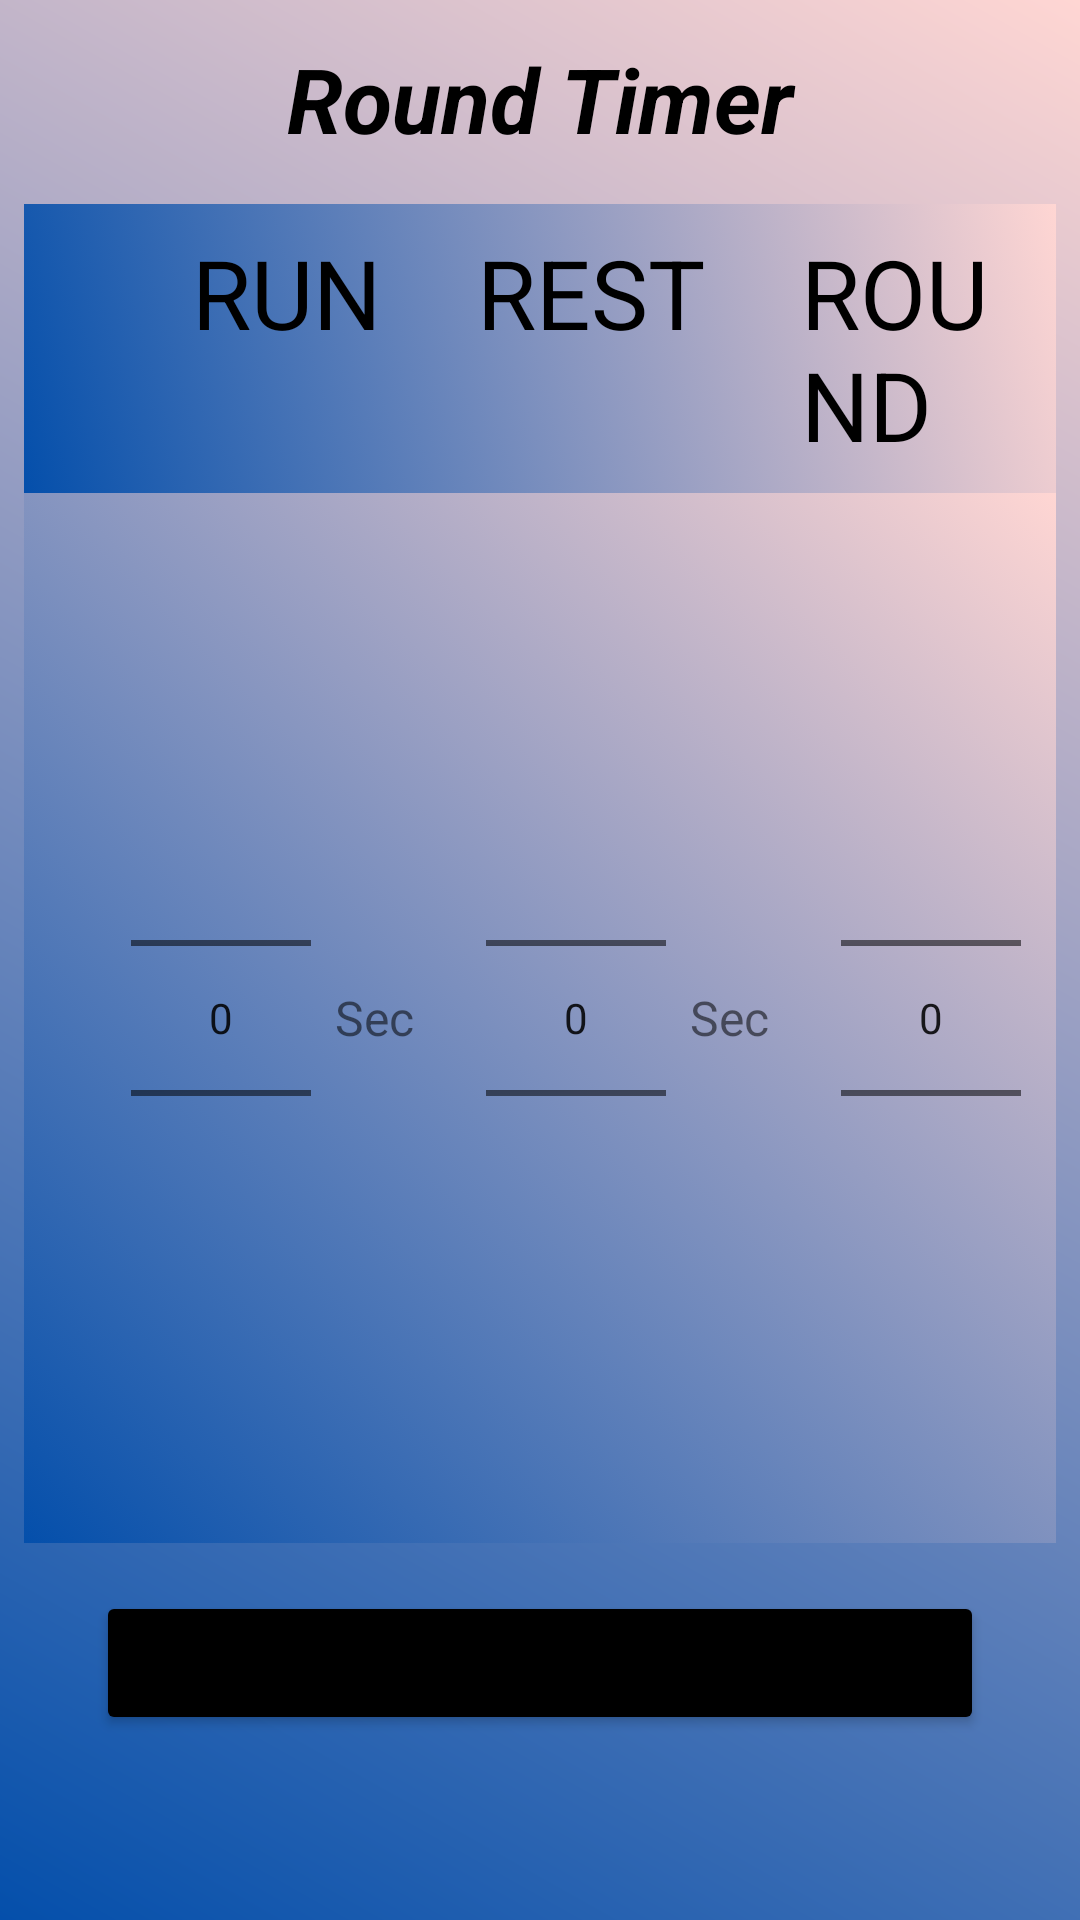

Layout XML and referenced resources for this Android screen:
<!-- AndroidManifest.xml: application theme Theme.RoundTime -->
<!-- res/layout/activity_main.xml -->
<?xml version="1.0" encoding="utf-8"?>
<LinearLayout
     android:layout_width="match_parent"
    android:layout_height="match_parent"
    android:orientation="vertical"
    android:padding="8dp"
    android:background="@drawable/gradient_1"
    xmlns:android="http://schemas.android.com/apk/res/android" >


    <TextView
        android:layout_width="match_parent"
        android:layout_height="50dp"
        android:layout_gravity="center"
        android:layout_marginBottom="10dp"
        android:gravity="center"
        android:text="Round Timer"
        android:textColor="@color/black"
        android:textSize="30sp"
        android:textStyle="bold|italic" />


    <LinearLayout
        android:id="@+id/text_baslik"
        android:layout_width="match_parent"
        android:layout_height="wrap_content"
        android:orientation="horizontal"
        android:padding="8dp"
        android:background="@drawable/gradient_list">
        <TextView
            android:layout_width="wrap_content"
            android:layout_height="wrap_content"
            android:text="RUN"
            android:textSize="32dp"
            android:textColor="@color/black"
            android:layout_marginLeft="48dp"/>


        <TextView
            android:layout_width="wrap_content"
            android:layout_height="wrap_content"
            android:text="REST"
            android:textSize="32dp"
            android:textColor="@color/black"
            android:layout_marginLeft="32dp"/>



        <TextView
            android:layout_width="wrap_content"
            android:layout_height="wrap_content"
            android:text="ROUND"
            android:textSize="32dp"
            android:textColor="@color/black"
            android:layout_marginLeft="32dp"/>



    </LinearLayout>

    <LinearLayout
        android:id="@+id/layout_calisma"
        android:layout_width="match_parent"
        android:layout_height="350dp"
        android:background="@drawable/gradient_list"
        android:gravity="center"
        android:orientation="horizontal">



        <NumberPicker
            android:id="@+id/number_picker_second"
            android:layout_width="60dp"
            android:layout_height="200dp"
            android:layout_marginLeft="24dp"/>

        <TextView
            android:id="@+id/text_view_sn"
            android:layout_width="wrap_content"
            android:layout_height="wrap_content"
            android:text="Sec"
            android:textSize="16sp"
            android:layout_marginLeft="8dp"/>


        <NumberPicker
            android:id="@+id/number_picker_dinlenme_second"
            android:layout_width="60dp"
            android:layout_height="200dp"
            android:layout_marginLeft="24dp"/>

        <TextView
            android:id="@+id/text_view_dinlenme_sn"
            android:layout_width="wrap_content"
            android:layout_height="wrap_content"
            android:text="Sec"
            android:textSize="16sp"
            android:layout_marginLeft="8dp"/>



        <NumberPicker
            android:id="@+id/number_picker_round"
            android:layout_width="60dp"
            android:layout_height="200dp"
            android:layout_marginLeft="24dp"

            />










</LinearLayout>


    <Button
        android:id="@+id/basla_btn"
        android:layout_width="match_parent"
        android:layout_height="wrap_content"
        android:text="baslat"
        android:layout_gravity="center"
        android:layout_marginTop="16dp"
        android:layout_marginRight="24dp"
        android:layout_marginLeft="24dp"
        android:backgroundTint="@color/black"/>


</LinearLayout>
<!-- resources referenced by this layout -->
<resources>
  <color name="black">#FF000000</color>
  <!-- drawable gradient_1 (drawable) -->
  <?xml version="1.0" encoding="utf-8"?>
  <shape xmlns:android="http://schemas.android.com/apk/res/android">
  
      <gradient
  
          android:angle="225"
          android:endColor="#044fab"
          android:startColor="#ffd6d3" />
  
  
  </shape>
  <!-- drawable gradient_list (drawable) -->
  <?xml version="1.0" encoding="utf-8"?>
  <animation-list xmlns:android="http://schemas.android.com/apk/res/android">
  
      <item android:drawable="@drawable/gradient_1"
       android:duration="4000"/>
  
      <item android:drawable="@drawable/gradient_2"
          android:duration="4000"/>
  
  
      <item android:drawable="@drawable/gradient_3"
          android:duration="4000"/>
  
  
  
  
  </animation-list>
  <style name="Theme.RoundTime" parent="Theme.MaterialComponents.DayNight.DarkActionBar">
          
          <item name="colorPrimary">@color/purple_500</item>
          <item name="colorPrimaryVariant">@color/purple_700</item>
          <item name="colorOnPrimary">@color/white</item>
          
          <item name="colorSecondary">@color/teal_200</item>
          <item name="colorSecondaryVariant">@color/teal_700</item>
          <item name="colorOnSecondary">@color/black</item>
          
          <item name="android:statusBarColor" tools:targetApi="l">?attr/colorPrimaryVariant</item>
          
      </style>
  <!-- drawable gradient_2 (drawable) -->
  <?xml version="1.0" encoding="utf-8"?>
  <shape xmlns:android="http://schemas.android.com/apk/res/android">
  
      <gradient
  
          android:angle="135"
          android:endColor="#43b4ef"
          android:startColor="#32ff3f" />
  
  
  </shape>
  <!-- drawable gradient_3 (drawable) -->
  <?xml version="1.0" encoding="utf-8"?>
  <shape xmlns:android="http://schemas.android.com/apk/res/android">
  
      <gradient
  
          android:angle="45"
          android:endColor="#933c94"
          android:startColor="#517f95" />
  
  
  </shape>
  <color name="purple_500">#FF6200EE</color>
  <color name="purple_700">#FF3700B3</color>
  <color name="white">#FFFFFFFF</color>
  <color name="teal_200">#FF03DAC5</color>
  <color name="teal_700">#FF018786</color>
</resources>
